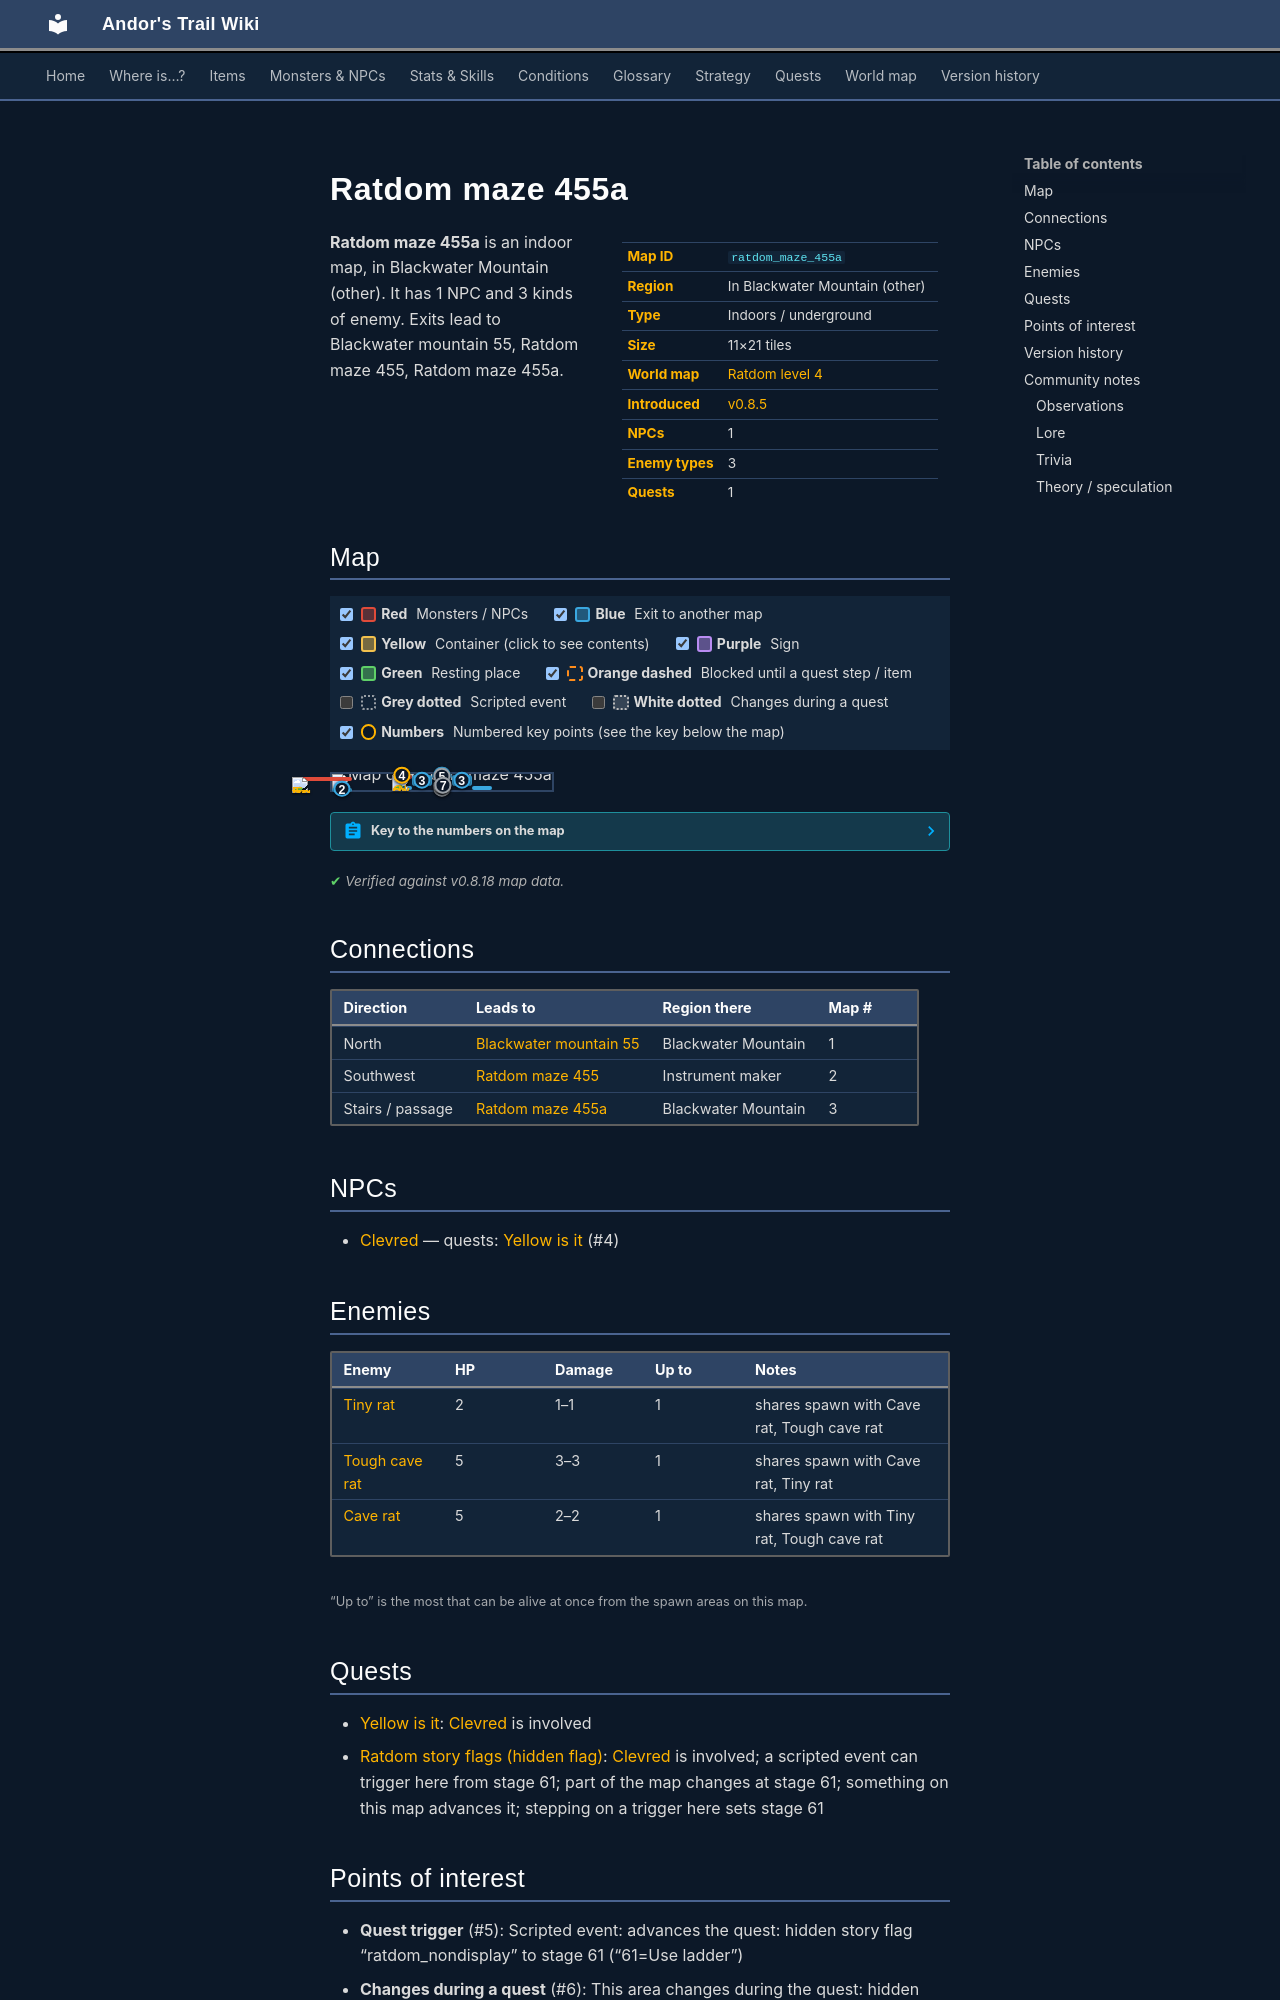

repository: asdfghjkl628/Andor-s-Trail-Wikiiii · page: maps/ratdom_maze_455a/index.html · generator: mkdocs

---
description: "Ratdom maze 455a is an indoor location in Andor's Trail, in Blackwater Mountain (other). NPCs: Clevred. Enemies: Tiny rat, Tough cave rat, Cave rat. Exits to Blackwater mountain 55, Ratdom maze 455, Ratdom maze 455a."
---

# Ratdom maze 455a

<div class="infobox" markdown>

| | |
|---|---|
| **Map ID** | `ratdom_maze_455a` |
| **Region** | In Blackwater Mountain (other) |
| **Type** | Indoors / underground |
| **Size** | 11×21 tiles |
| **World map** | [Ratdom level 4](index.md) |
| **Introduced** | [v0.8.5](../versions/0.8.5.md) |
| **NPCs** | 1 |
| **Enemy types** | 3 |
| **Quests** | 1 |

</div>

**Ratdom maze 455a** is an indoor map, in Blackwater Mountain (other). It has 1 NPC and 3 kinds of enemy. Exits lead to Blackwater mountain 55, Ratdom maze 455, Ratdom maze 455a.

## Map

<div class="map-legend" markdown="0"><label class="lg"><input type="checkbox" data-t="spawn" checked><span class="sw sw-spawn"></span><b>Red</b>&nbsp;Monsters / NPCs</label><label class="lg"><input type="checkbox" data-t="mapchange" checked><span class="sw sw-mapchange"></span><b>Blue</b>&nbsp;Exit to another map</label><label class="lg"><input type="checkbox" data-t="container" checked><span class="sw sw-container"></span><b>Yellow</b>&nbsp;Container (click to see contents)</label><label class="lg"><input type="checkbox" data-t="sign" checked><span class="sw sw-sign"></span><b>Purple</b>&nbsp;Sign</label><label class="lg"><input type="checkbox" data-t="rest" checked><span class="sw sw-rest"></span><b>Green</b>&nbsp;Resting place</label><label class="lg"><input type="checkbox" data-t="key" checked><span class="sw sw-key"></span><b>Orange dashed</b>&nbsp;Blocked until a quest step / item</label><label class="lg"><input type="checkbox" data-t="script"><span class="sw sw-script"></span><b>Grey dotted</b>&nbsp;Scripted event</label><label class="lg"><input type="checkbox" data-t="replace"><span class="sw sw-replace"></span><b>White dotted</b>&nbsp;Changes during a quest</label><label class="lg"><input type="checkbox" data-t="pin" checked><span class="sw sw-pin"></span><b>Numbers</b>&nbsp;Numbered key points (see the key below the map)</label></div>

<div class="map-wrap hide-script hide-replace" markdown="0"><img src="../../assets/maps/ratdom_maze_455a.webp" alt="Map of Ratdom maze 455a" width="352" height="672" loading="lazy"><a id="place-up" class="mo mo-mapchange" href="../blackwater_mountain55/#place-cave" title="Exit to Blackwater mountain 55" style="left:45.455%;top:0.000%;width:9.091%;height:4.762%"></a><a id="place-west" class="mo mo-mapchange" href="../ratdom_maze_455/#place-east" title="Exit to Ratdom maze 455" style="left:0.000%;top:85.714%;width:9.091%;height:9.524%"></a><a class="mo mo-script" href="../../quests/ratdom_nondisplay/#stage-61" title="Scripted event: advances the quest: hidden story flag “ratdom_nondisplay” to stage 61 (“61=Use ladder”)" style="left:36.364%;top:80.952%;width:27.273%;height:9.524%"></a><a class="mo mo-script" href="../../quests/ratdom_nondisplay/#stage-61" title="Scripted event: advances the quest: hidden story flag “ratdom_nondisplay” to stage 61 (“61=Use ladder”)" style="left:36.364%;top:4.762%;width:27.273%;height:9.524%"></a><a class="mo mo-script" href="../../quests/ratdom_nondisplay/#stage-61" title="Scripted event that only happens during the quest: hidden story flag “ratdom_nondisplay” (stage 61)" style="left:18.182%;top:71.429%;width:27.273%;height:4.762%"></a><a class="mo mo-script" href="../../quests/ratdom_nondisplay/#stage-61" title="Scripted event that only happens during the quest: hidden story flag “ratdom_nondisplay” (stage 61)" style="left:54.545%;top:71.429%;width:27.273%;height:4.762%"></a><span id="place-ladder_left" class="mo mo-mapchange" title="Ladder left" style="left:27.273%;top:76.190%;width:9.091%;height:4.762%"></span><span id="place-ladder_right" class="mo mo-mapchange" title="Ladder right" style="left:63.636%;top:76.190%;width:9.091%;height:4.762%"></span><a id="place-ladder_left1" class="mo mo-mapchange" href="../ratdom_maze_455a/#place-ladder_left" title="Exit to Ratdom maze 455a" style="left:36.364%;top:4.762%;width:9.091%;height:66.667%"></a><a id="place-ladder_right1" class="mo mo-mapchange" href="../ratdom_maze_455a/#place-ladder_right" title="Exit to Ratdom maze 455a" style="left:54.545%;top:4.762%;width:9.091%;height:66.667%"></a><span class="mo mo-spawn" title="Spawns: Clevred" style="left:27.273%;top:4.762%;width:9.091%;height:4.762%"></span><span class="mo mo-spawn" title="Spawns: Cave rat, Tiny rat, Tough cave rat" style="left:-18.182%;top:14.286%;width:27.273%;height:14.286%"></span><a class="mo mo-replace" href="../../quests/ratdom_nondisplay/#stage-61" title="This area changes during the quest: hidden story flag “ratdom_nondisplay” (stage 61: “61=Use ladder”)" style="left:27.273%;top:61.905%;width:45.455%;height:19.048%"></a><a class="mo mo-replace" href="../../quests/ratdom_nondisplay/#stage-61" title="This area changes back during the quest: hidden story flag “ratdom_nondisplay” (stage 61: “61=Use ladder”)" style="left:27.273%;top:61.905%;width:45.455%;height:19.048%"></a><a class="mob" href="../../monsters/ratdom_rat/" title="Clevred" style="left:27.273%;top:4.762%;width:9.091%;height:4.762%"><img src="../../assets/icons/monsters/monsters_rats_1.png" alt="Clevred"></a><a class="mob" href="../../monsters/tough_cave_rat/#v-tough_cave_rat3" title="Tough cave rat" style="left:-18.182%;top:19.048%;width:9.091%;height:4.762%"><img src="../../assets/icons/monsters/monsters_rats_1.png" alt="Tough cave rat"></a><a class="pin pin-exit" href="#key-1" style="left:50.000%;top:2.381%" title="Exit (north): to [Blackwater mountain 55](blackwater_mountain55.md)">1</a><a class="pin pin-exit" href="#key-2" style="left:4.545%;top:90.476%" title="Exit (southwest): to [Ratdom maze 455](ratdom_maze_455.md)">2</a><a class="pin pin-exit" href="#key-3" style="left:40.909%;top:38.095%" title="Exit (stairs / passage): to [Ratdom maze 455a](ratdom_maze_455a.md)">3</a><a class="pin pin-exit" href="#key-3" style="left:59.091%;top:38.095%" title="Exit (stairs / passage): to [Ratdom maze 455a](ratdom_maze_455a.md)">3</a><a id="pin-npc-ratdom_rat" class="pin pin-npc" href="#key-4" style="left:31.818%;top:7.143%" title="[Clevred](../../monsters/ratdom_rat.md): 1 quest">4</a><a class="pin pin-script" href="#key-5" style="left:50.000%;top:85.714%" title="Quest trigger: Scripted event: advances the quest: hidden story flag “ratdom_nondisplay” to stage 61 (“61=Use ladder”)">5</a><a class="pin pin-script" href="#key-5" style="left:50.000%;top:9.524%" title="Quest trigger: Scripted event: advances the quest: hidden story flag “ratdom_nondisplay” to stage 61 (“61=Use ladder”)">5</a><a class="pin pin-replace" href="#key-6" style="left:50.000%;top:71.429%" title="Changes during a quest: This area changes during the quest: hidden story flag “ratdom_nondisplay” (stage 61: “61=Use ladder”)">6</a><a class="pin pin-replace" href="#key-7" style="left:50.598%;top:67.858%" title="Changes during a quest: This area changes back during the quest: hidden story flag “ratdom_nondisplay” (stage 61: “61=Use ladder”)">7</a></div>

??? abstract "Key to the numbers on the map"

    | # | What | Details |
    |---|---|---|
    | <span id="key-1"></span>1 | Exit (north) | to [Blackwater mountain 55](blackwater_mountain55.md) |
    | <span id="key-2"></span>2 | Exit (southwest) | to [Ratdom maze 455](ratdom_maze_455.md) |
    | <span id="key-3"></span>3 | Exit (stairs / passage) | to [Ratdom maze 455a](ratdom_maze_455a.md) |
    | <span id="key-4"></span>4 | [Clevred](../monsters/ratdom_rat.md) | 1 quest |
    | <span id="key-5"></span>5 | Quest trigger | Scripted event: advances the quest: hidden story flag “ratdom_nondisplay” to stage 61 (“61=Use ladder”) |
    | <span id="key-6"></span>6 | Changes during a quest | This area changes during the quest: hidden story flag “ratdom_nondisplay” (stage 61: “61=Use ladder”) |
    | <span id="key-7"></span>7 | Changes during a quest | This area changes back during the quest: hidden story flag “ratdom_nondisplay” (stage 61: “61=Use ladder”) |


<p class="verified">Verified against v0.8.18 map data.</p>

## Connections

| Direction | Leads to | Region there | Map # |
|---|---|---|---|
| North | [Blackwater mountain 55](blackwater_mountain55.md) | Blackwater Mountain | 1 |
| Southwest | [Ratdom maze 455](ratdom_maze_455.md) | Instrument maker | 2 |
| Stairs / passage | [Ratdom maze 455a](ratdom_maze_455a.md) | Blackwater Mountain | 3 |

## NPCs

- [Clevred](../monsters/ratdom_rat.md) — quests: [Yellow is it](../quests/ratdom_quest.md) (#4)
